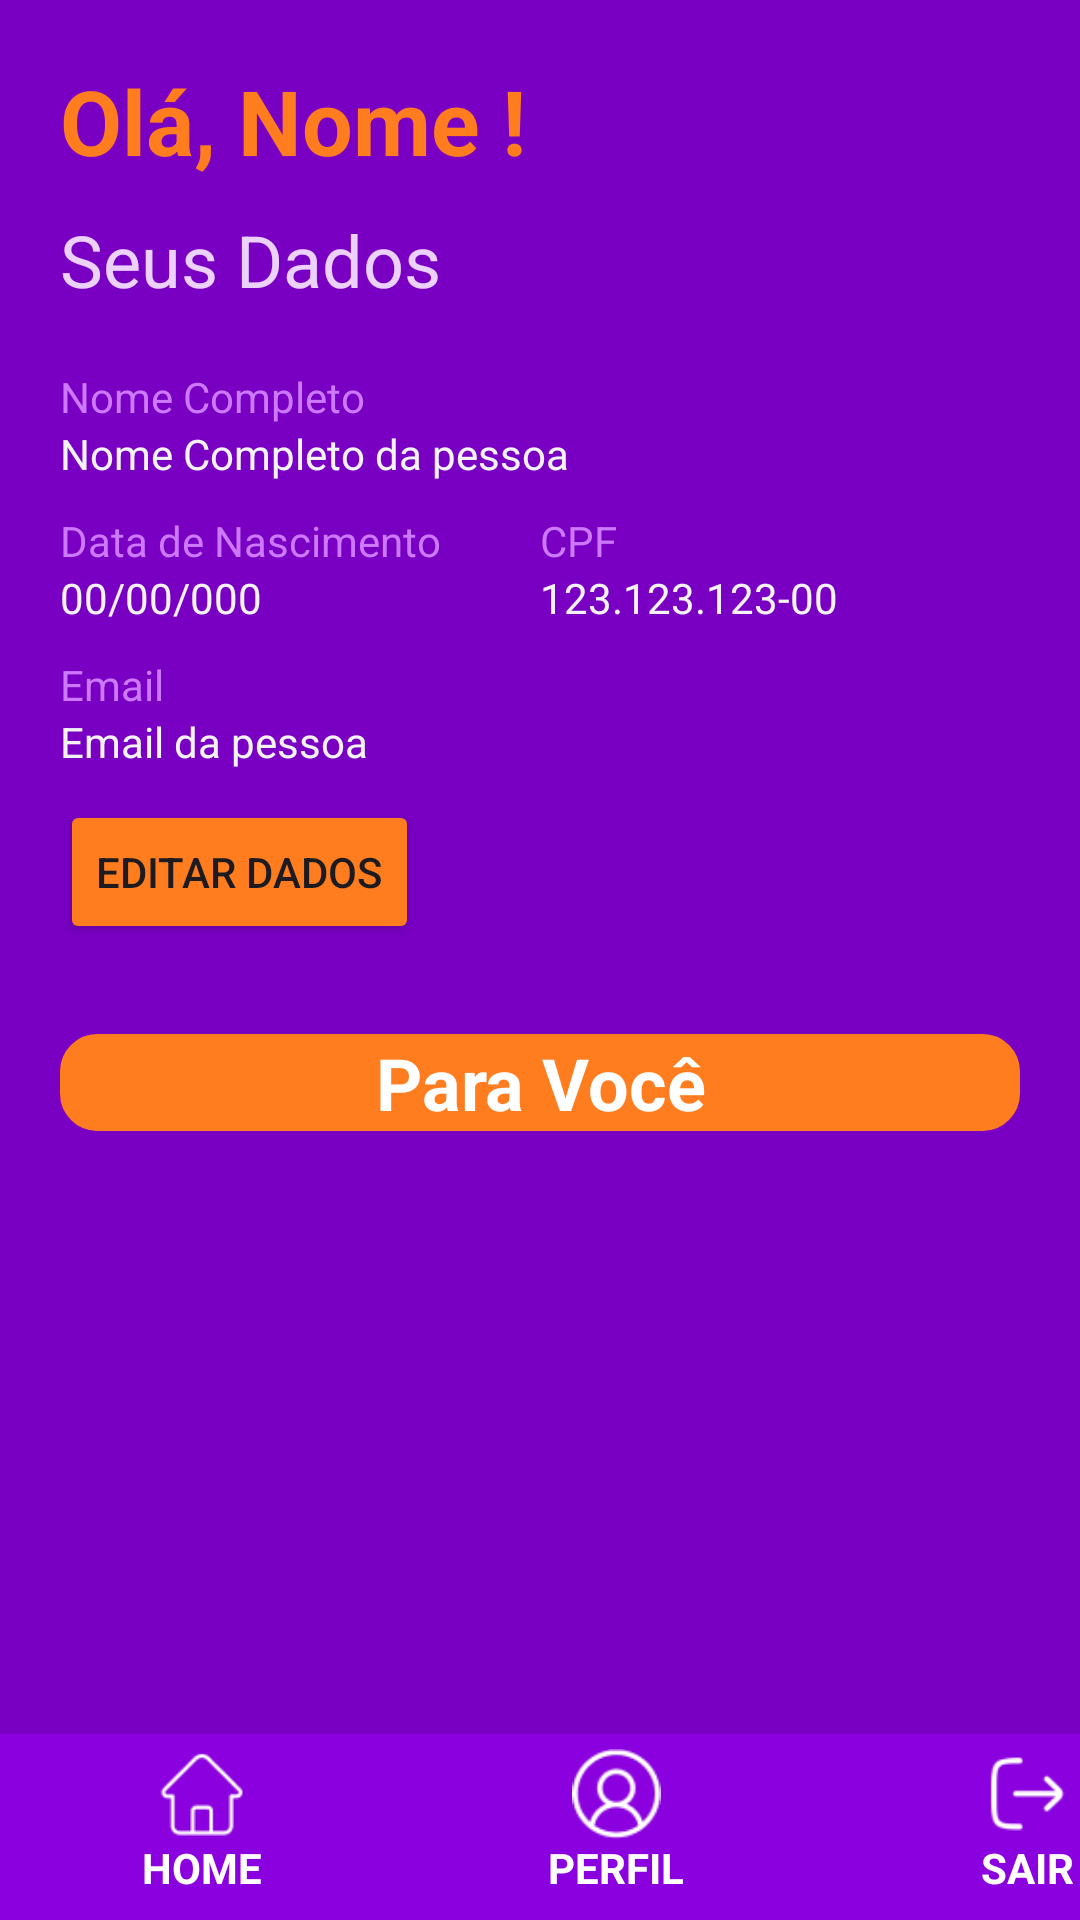

Layout XML and referenced resources for this Android screen:
<!-- AndroidManifest.xml: application theme Theme.AppImpulsioneAi -->
<!-- res/layout/activity_profile.xml -->
<?xml version="1.0" encoding="utf-8"?>
<androidx.constraintlayout.widget.ConstraintLayout xmlns:android="http://schemas.android.com/apk/res/android"
    xmlns:app="http://schemas.android.com/apk/res-auto"
    android:layout_width="match_parent"
    android:layout_height="match_parent"
    android:background="#7900C3">

    <ScrollView
        android:id="@+id/scrollView"
        android:layout_width="0dp"
        android:layout_height="0dp"
        android:layout_marginBottom="16dp"
        app:layout_constraintTop_toTopOf="parent"
        app:layout_constraintBottom_toTopOf="@+id/menu"
        app:layout_constraintStart_toStartOf="parent"
        app:layout_constraintEnd_toEndOf="parent">

        <LinearLayout
            android:layout_width="match_parent"
            android:layout_height="wrap_content"
            android:orientation="vertical"
            android:paddingLeft="20dp"
            android:paddingRight="20dp">

            <TextView
                android:id="@+id/primeiroNomeUsuarioTextView"
                android:layout_width="match_parent"
                android:layout_height="wrap_content"
                android:layout_marginTop="20dp"
                android:text="Olá, Nome !"
                android:textAlignment="viewStart"
                android:textColor="#FF7D1E"
                android:textSize="30sp"
                android:textStyle="bold" />

            <TextView
                android:id="@+id/textView22"
                android:layout_width="match_parent"
                android:layout_height="wrap_content"
                android:layout_marginTop="10dp"
                android:text="Seus Dados"
                android:textAlignment="viewStart"
                android:textColor="#ECD1FC"
                android:textSize="24sp" />

            <TextView
                android:id="@+id/textView24"
                android:layout_width="match_parent"
                android:layout_height="wrap_content"
                android:layout_marginTop="20dp"
                android:text="Nome Completo"
                android:textColor="#CC78FF" />

            <TextView
                android:id="@+id/nomeUsuarioTextView"
                android:layout_width="match_parent"
                android:layout_height="wrap_content"
                android:layout_marginBottom="10dp"
                android:text="Nome Completo da pessoa"
                android:textColor="#F3F3F3" />

            <LinearLayout
                android:layout_width="match_parent"
                android:layout_height="wrap_content"
                android:layout_marginBottom="10dp"
                android:orientation="horizontal">

                <LinearLayout
                    android:layout_width="match_parent"
                    android:layout_height="wrap_content"
                    android:layout_weight="1"
                    android:orientation="vertical">

                    <TextView
                        android:id="@+id/textView25"
                        android:layout_width="wrap_content"
                        android:layout_height="wrap_content"
                        android:layout_weight="1"
                        android:text="Data de Nascimento"
                        android:textColor="#CC78FF" />

                    <TextView
                        android:id="@+id/dataNascimentoTextView"
                        android:layout_width="match_parent"
                        android:layout_height="wrap_content"
                        android:layout_weight="1"
                        android:text="00/00/000"
                        android:textColor="#F3F3F3" />
                </LinearLayout>

                <LinearLayout
                    android:layout_width="match_parent"
                    android:layout_height="wrap_content"
                    android:layout_weight="1"
                    android:orientation="vertical">

                    <TextView
                        android:id="@+id/textView27"
                        android:layout_width="match_parent"
                        android:layout_height="wrap_content"
                        android:text="CPF"
                        android:textColor="#CC78FF" />

                    <TextView
                        android:id="@+id/cpfTextView"
                        android:layout_width="match_parent"
                        android:layout_height="wrap_content"
                        android:text="123.123.123-00"
                        android:textColor="#F3F3F3" />
                </LinearLayout>

            </LinearLayout>

            <TextView
                android:id="@+id/textView29"
                android:layout_width="match_parent"
                android:layout_height="wrap_content"
                android:text="Email"
                android:textColor="#CC78FF" />

            <TextView
                android:id="@+id/emailTextView"
                android:layout_width="match_parent"
                android:layout_height="wrap_content"
                android:text="Email da pessoa"
                android:textColor="#F3F3F3" />

            <Button
                android:id="@+id/editarDadosButton"
                android:layout_width="wrap_content"
                android:layout_height="wrap_content"
                android:layout_marginTop="10dp"
                android:layout_marginBottom="10dp"
                android:backgroundTint="#FF7D1E"
                android:text="Editar Dados" />

            <TextView
                android:id="@+id/textView31"
                android:layout_width="match_parent"
                android:layout_height="wrap_content"
                android:layout_marginTop="20dp"
                android:background="@drawable/rounded_edittext"
                android:backgroundTint="#FF7D1E"
                android:text="Para Você"
                android:textAlignment="center"
                android:textColor="#FFFFFF"
                android:textSize="24sp"
                android:textStyle="bold" />

            
            <LinearLayout
                android:id="@+id/parentLinearLayout"
                android:layout_width="wrap_content"
                android:layout_height="wrap_content"
                android:orientation="horizontal"
                android:paddingTop="20dp"/>

        </LinearLayout>

    </ScrollView>

    <LinearLayout
        android:id="@+id/menu"
        android:layout_width="match_parent"
        android:layout_height="62dp"
        android:background="#8A00DE"
        android:orientation="horizontal"
        android:paddingTop="5dp"
        android:paddingBottom="5dp"
        app:layout_constraintBottom_toBottomOf="parent"
        app:layout_constraintEnd_toEndOf="parent"
        app:layout_constraintStart_toStartOf="parent">

        <LinearLayout
            android:id="@+id/linkHomeLinearLayout"
            android:layout_width="135dp"
            android:layout_height="match_parent"
            android:orientation="vertical">

            <ImageView
                android:id="@+id/iconHome"
                android:layout_width="match_parent"
                android:layout_height="30dp"
                app:srcCompat="@drawable/home" />

            <TextView
                android:id="@+id/linkHome"
                android:layout_width="match_parent"
                android:layout_height="wrap_content"
                android:gravity="center"
                android:text="HOME"
                android:textColor="#FFFFFF"
                android:textStyle="bold" />
        </LinearLayout>

        <LinearLayout
            android:id="@+id/linkPerfilLinearLayout"
            android:layout_width="141dp"
            android:layout_height="match_parent"
            android:orientation="vertical">

            <ImageView
                android:id="@+id/iconPerfil"
                android:layout_width="match_parent"
                android:layout_height="30dp"
                app:srcCompat="@drawable/perfil" />

            <TextView
                android:id="@+id/linkPerfil"
                android:layout_width="match_parent"
                android:layout_height="wrap_content"
                android:gravity="center"
                android:text="PERFIL"
                android:textColor="#FFFFFF"
                android:textStyle="bold" />
        </LinearLayout>

        <LinearLayout
            android:id="@+id/linkSairLinearLayout"
            android:layout_width="133dp"
            android:layout_height="match_parent"
            android:orientation="vertical">

            <ImageView
                android:id="@+id/iconSair"
                android:layout_width="match_parent"
                android:layout_height="30dp"
                app:srcCompat="@drawable/sair" />

            <TextView
                android:id="@+id/linkSair"
                android:layout_width="match_parent"
                android:layout_height="wrap_content"
                android:gravity="center"
                android:text="SAIR"
                android:textColor="#FFFFFF"
                android:textStyle="bold" />
        </LinearLayout>
    </LinearLayout>

</androidx.constraintlayout.widget.ConstraintLayout>
<!-- resources referenced by this layout -->
<resources>
  <!-- drawable home: png bitmap (drawable, 816 bytes) -->
  <!-- drawable perfil: png bitmap (drawable, 1598 bytes) -->
  <!-- drawable rounded_edittext (drawable) -->
  <shape xmlns:android="http://schemas.android.com/apk/res/android">
      <solid android:color="#F3F3F3"/> 
      <corners android:radius="12dp"/> 
      <stroke
          android:width="1dp"
          android:color="#FFFF"/> 
  </shape>
  <!-- drawable sair: png bitmap (drawable, 959 bytes) -->
  <style name="Theme.AppImpulsioneAi" parent="Base.Theme.AppImpulsioneAi" />
  <style name="Base.Theme.AppImpulsioneAi" parent="Theme.Material3.DayNight.NoActionBar">
          
          
      </style>
</resources>
